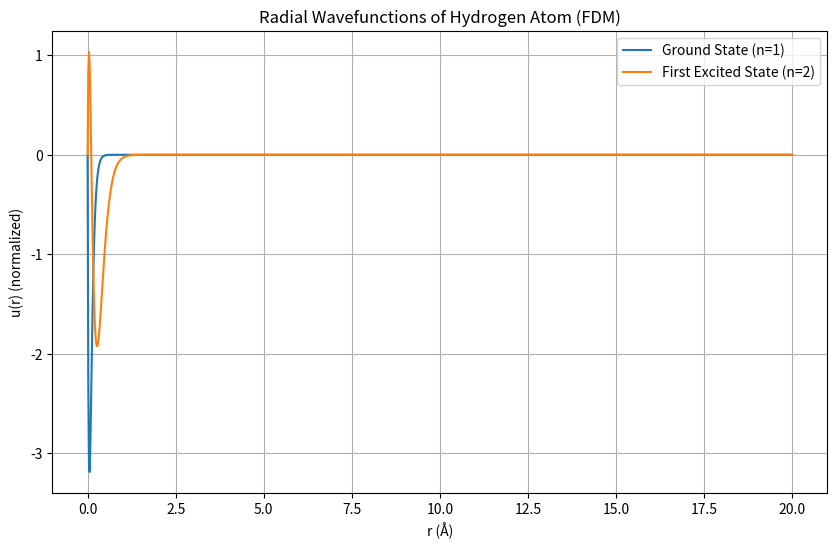

Python code for this plot:
import numpy as np
import matplotlib.pyplot as plt
from scipy.integrate import solve_ivp

# Constants
m = 0.511e6  # Reduced mass of the electron (eV/c^2)
hbar = 1973 / (2 * np.pi)  # hbar in (eV*Å)
e2 = 3.795 

# Finite Difference Method Implementation

# Parameters
N = 1000  # Number of grid points
r_min, r_max = 1e-5, 20  # Range for r (Å)
r = np.linspace(r_min, r_max, N)  # Radial grid
dr = r[1] - r[0]  # Step size

# Potential energy function
V = -e2 / r  # Coulomb potential

# Constants for the Hamiltonian matrix
const = -hbar**2 / (2 * m * dr**2)  # Discretization constant

# Hamiltonian matrix construction (tridiagonal)
H = np.zeros((N, N))
for i in range(1, N - 1):
    H[i, i - 1] = const
    H[i, i] = -2 * const + V[i]
    H[i, i + 1] = const

# Boundary conditions
H[0, 0] = H[-1, -1] = 1e10  # Large values to enforce u(0) = u(r_max) = 0

# Solve eigenvalue problem
eigenvalues, eigenvectors = np.linalg.eigh(H)

# Select the ground state (n=1) and first excited state (n=2)
ground_state_index = 0
first_excited_state_index = 1

# Normalize wavefunctions
u_ground = eigenvectors[:, ground_state_index]
u_ground /= np.sqrt(np.trapz(u_ground**2, x=r))

u_excited = eigenvectors[:, first_excited_state_index]
u_excited /= np.sqrt(np.trapz(u_excited**2, x=r))

# Plotting the results
plt.figure(figsize=(10, 6))
plt.plot(r, u_ground, label="Ground State (n=1)")
plt.plot(r, u_excited, label="First Excited State (n=2)")
plt.title("Radial Wavefunctions of Hydrogen Atom (FDM)")
plt.xlabel("r (Å)")
plt.ylabel("u(r) (normalized)")
plt.legend()
plt.grid()
plt.show()

# Displaying energy levels
ground_energy = eigenvalues[ground_state_index]
excited_energy = eigenvalues[first_excited_state_index]

ground_energy, excited_energy
